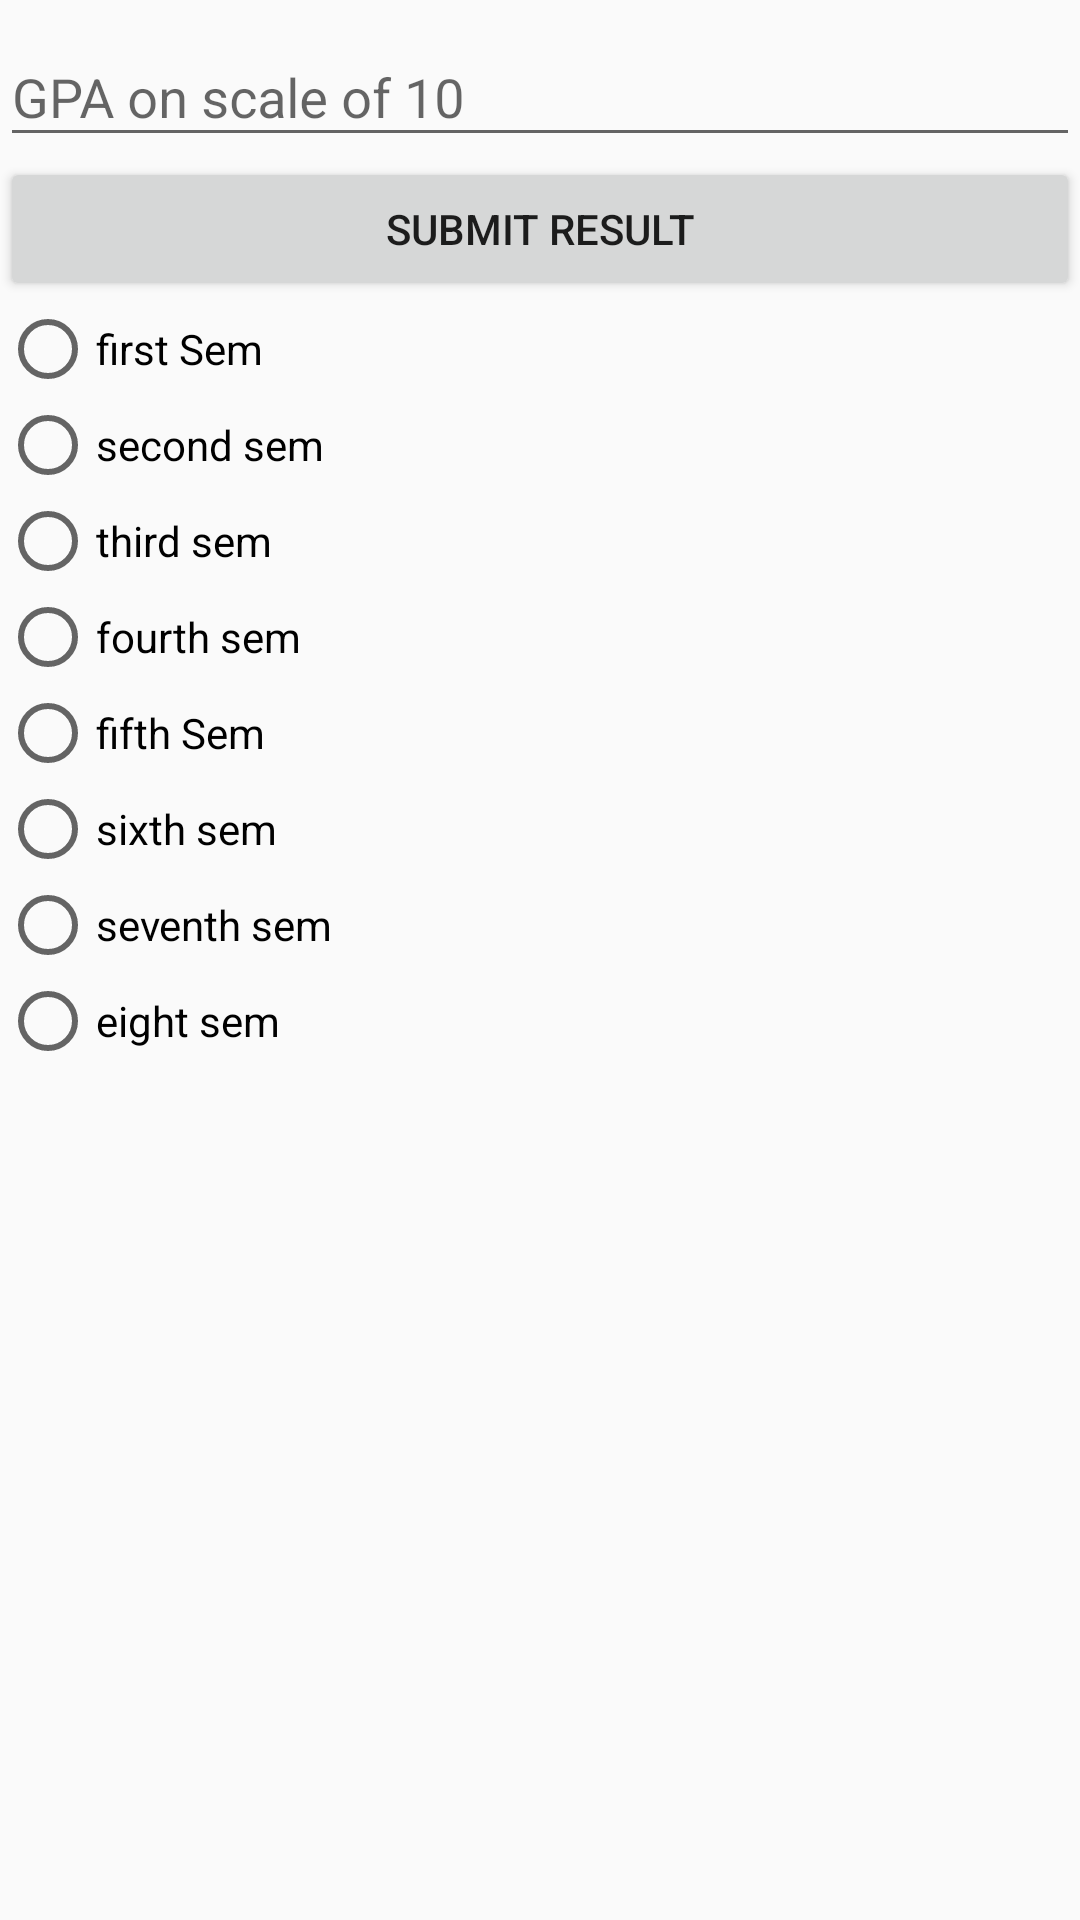

This screen was rendered from an Android layout file. Write that file and the resources it references.
<!-- AndroidManifest.xml: application theme AppTheme -->
<!-- res/layout/activity_edit_result.xml -->
<?xml version="1.0" encoding="utf-8"?>
<RelativeLayout xmlns:android="http://schemas.android.com/apk/res/android"
    xmlns:app="http://schemas.android.com/apk/res-auto"
    xmlns:tools="http://schemas.android.com/tools"
    android:layout_width="match_parent"
    android:layout_height="match_parent"
    tools:context="com.example.sachin.sms.Admin.studnent_details.update.edit_result">


    <LinearLayout
        android:id="@+id/sub_result"
        android:layout_width="match_parent"
        android:layout_height="wrap_content"
        android:orientation="vertical">
    <android.support.design.widget.TextInputLayout
        android:id="@+id/input_layout_fill_result"
        android:layout_width="match_parent"
        android:layout_height="wrap_content">

    <EditText
        android:id="@+id/fill_result"
        android:layout_width="match_parent"
        android:layout_height="wrap_content"
        android:hint="@string/cgpa" />
    </android.support.design.widget.TextInputLayout>
        <Button
            android:id="@+id/submit_gpa"

            android:layout_width="match_parent"
            android:layout_height="wrap_content"
            android:text="@string/submit_gpa"/>
        <RadioGroup
            android:id="@+id/rg_edit_result"
            android:layout_width="match_parent"
            android:layout_height="wrap_content"
            android:orientation="vertical">

            <RadioButton
                android:id="@+id/first"
                android:layout_width="match_parent"
                android:layout_height="wrap_content"
                android:text="first Sem"/>
            <RadioButton
                android:id="@+id/second"
                android:layout_width="match_parent"
                android:layout_height="wrap_content"
                android:text="second sem"/>
            <RadioButton
                android:id="@+id/third"
                android:layout_width="match_parent"
                android:layout_height="wrap_content"
                android:text="third sem"/>
            <RadioButton
                android:id="@+id/fourth"
                android:layout_width="match_parent"
                android:layout_height="wrap_content"
                android:text="fourth sem"/>
            <RadioButton
                android:id="@+id/fifth"
                android:layout_width="match_parent"
                android:layout_height="wrap_content"
                android:text="fifth Sem"/>
            <RadioButton
                android:id="@+id/sixth"
                android:layout_width="match_parent"
                android:layout_height="wrap_content"
                android:text="sixth sem"/>
            <RadioButton
                android:id="@+id/seventh"
                android:layout_width="match_parent"
                android:layout_height="wrap_content"
                android:text="seventh sem"/>
            <RadioButton
                android:id="@+id/eight"
                android:layout_width="match_parent"
                android:layout_height="wrap_content"
                android:text="eight sem"/>


        </RadioGroup>
    </LinearLayout>



</RelativeLayout>
<!-- resources referenced by this layout -->
<resources>
  <string name="cgpa">GPA on scale of 10</string>
  <string name="submit_gpa">Submit Result</string>
  <style name="AppTheme" parent="Theme.AppCompat.Light.DarkActionBar">
          
          <item name="colorPrimary">@color/colorPrimary</item>
          <item name="colorPrimaryDark">@color/colorPrimaryDark</item>
          <item name="colorAccent">@color/colorAccent</item>
      </style>
  <!-- not gathered from this repository: default colours our renderer supplied (Android Studio template values) -->
  <color name="colorPrimary">#FF6200EE</color>
  <color name="colorPrimaryDark">#FF3700B3</color>
  <color name="colorAccent">#FF03DAC5</color>
</resources>
